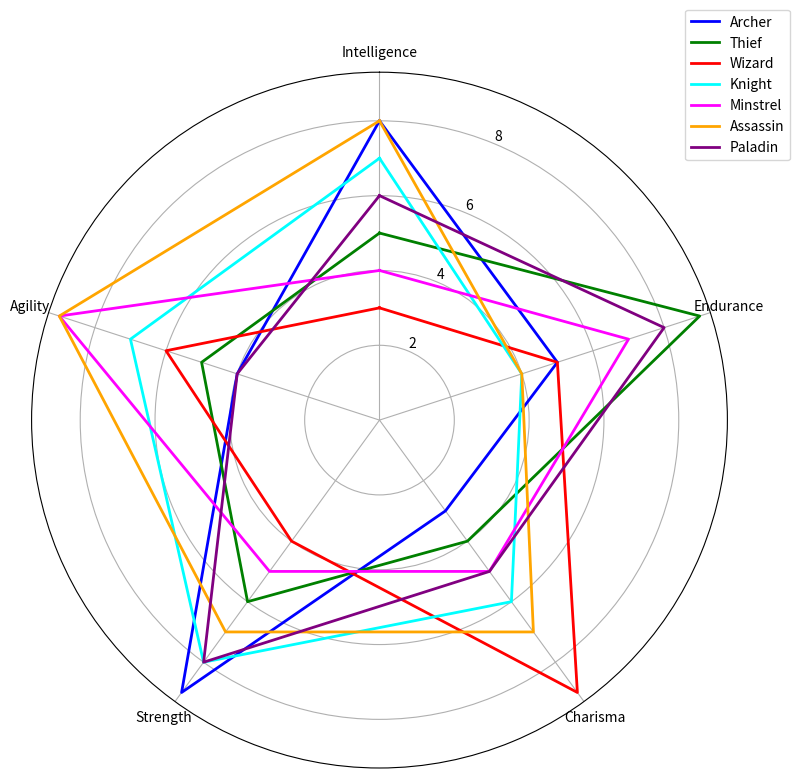

The matplotlib source for this figure:
import numpy as np
import matplotlib.pyplot as plt
from math import pi

attributes = ['Intelligence', 'Endurance', 'Charisma', 'Strength', 'Agility']
attribute_values = {
    'Archer': [8, 5, 3, 9, 4],
    'Thief': [5, 9, 4, 6, 5],
    'Wizard': [3, 5, 9, 4, 6],
    'Knight': [7, 4, 6, 8, 7],
    'Minstrel': [4, 7, 5, 5, 9],
    'Assassin': [8, 4, 7, 7, 9],
    'Paladin': [6, 8, 5, 8, 4]
}

num_attributes = len(attributes)
angles = np.linspace(0, 2 * pi, num_attributes, endpoint=False).tolist()
angles += angles[:1]

colors = ['blue', 'green', 'red', 'cyan', 'magenta', 'orange', 'purple']  # Manually shuffled

fig, ax = plt.subplots(figsize=(8, 8), subplot_kw=dict(polar=True))
ax.set_theta_offset(pi / 2)
ax.set_theta_direction(-1)
plt.xticks(angles[:-1], attributes, color='black', size=10)

for (char_class, values), color in zip(attribute_values.items(), colors):
    values += values[:1]
    ax.plot(angles, values, linewidth=2, linestyle='solid', label=char_class, color=color)

ax.legend(loc='upper right', bbox_to_anchor=(1.1, 1.1))

plt.tight_layout()
plt.show()
